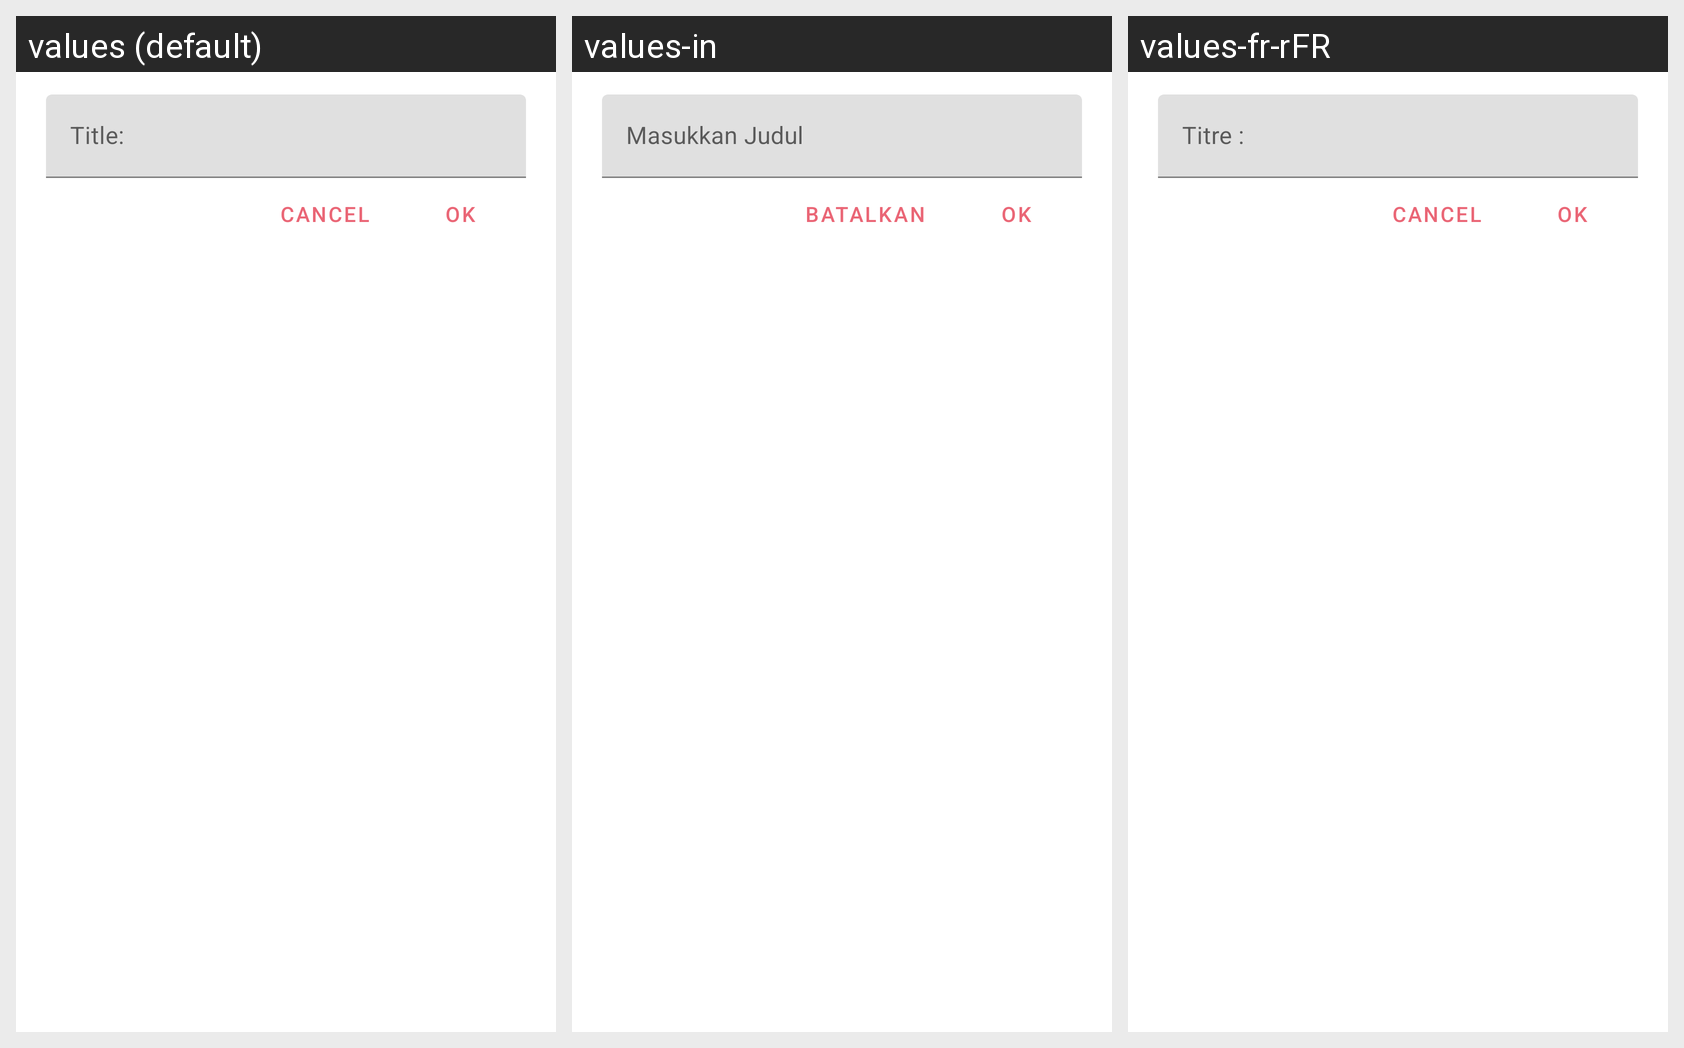

This grid shows one Android layout under several languages. Give, for every string resource on the screen, its name, the default text and each shown locale's text.
Android screen res/layout/dialog_edit_title.xml rendered under 3 locales, left to right: values (default), values-in, values-fr-rFR. Device: Nexus 5 (rendered at 1080×1920; each locale shown at half size, 540×960, under a caption strip naming it); theme AppTheme.
Other locales in the repository, not shown: values-de, values-es, values-it, values-nl, values-pl, values-pt, values-ru, values-zh, values-zh-rTW.
Strings drawn on this screen, with the default value and each locale's value (text and hints the layout hard-codes, and strings that could not be matched under every locale, appear in the picture but are not listed):

dialog_title_hint
  values: Title:
  values-in: Masukkan Judul
  values-fr-rFR: Titre :

app_ok
  values: OK
  values-in: OK
  values-fr-rFR: OK  [not translated; the default value is used]

app_cancel
  values: Cancel
  values-in: Batalkan
  values-fr-rFR: Cancel  [not translated; the default value is used]
